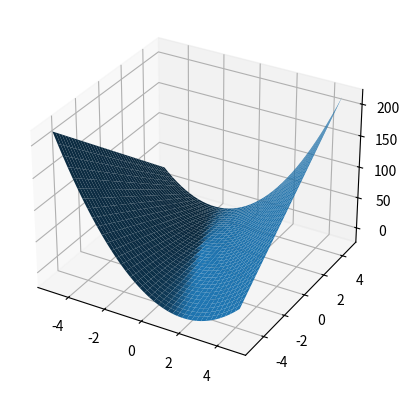

This figure's Python source:
import numpy as np
import matplotlib.pyplot as plt
from mpl_toolkits.mplot3d import Axes3D

x = np.arange(-5, 5, 0.25)
y = np.arange(-5, 5, 0.25)
X, Y = np.meshgrid(x, y)
F = 3 + 2*X + 4*X*Y + 5*X*X

fig = plt.figure()
ax = fig.add_subplot(111, projection='3d')
ax.plot_surface(X, Y, F)
plt.show()